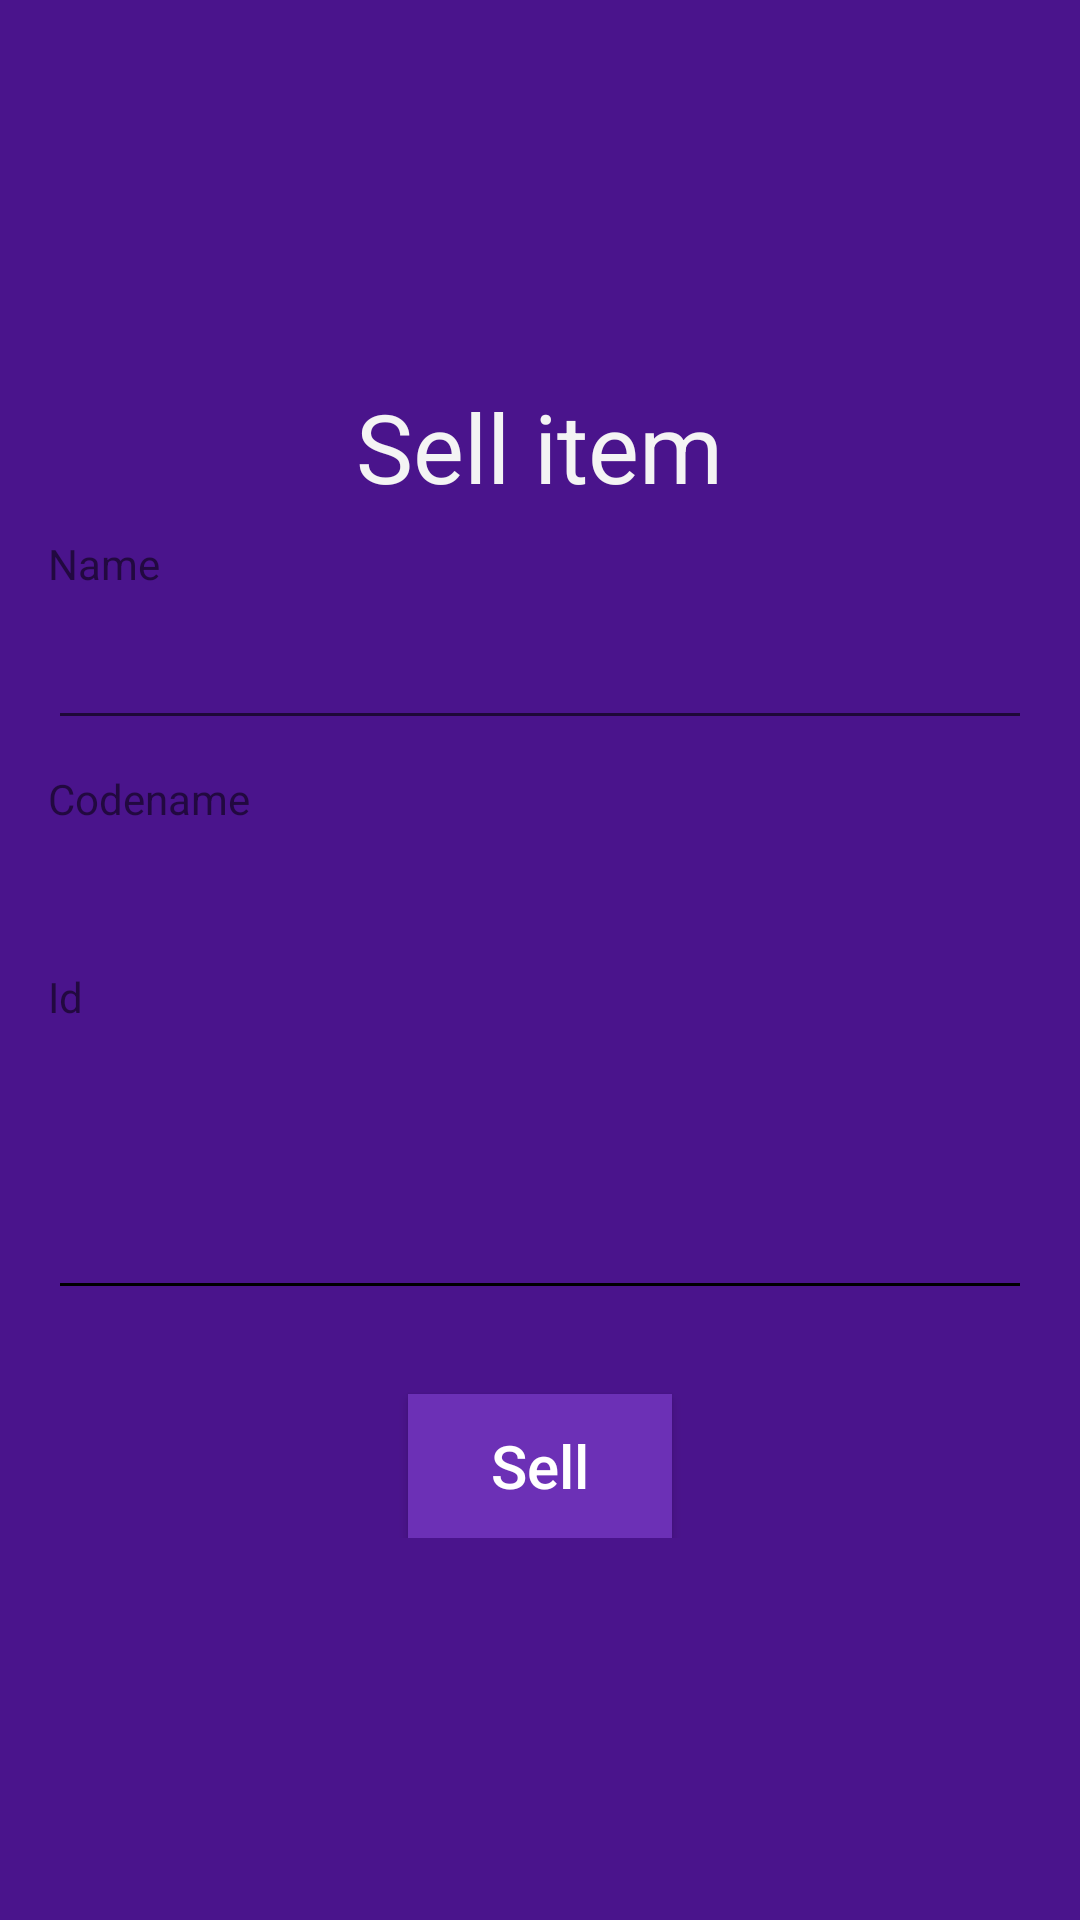

The Android layout XML behind this screen, and the referenced resources:
<!-- AndroidManifest.xml: application theme AppTheme -->
<!-- res/layout/sell_layout.xml -->
<?xml version="1.0" encoding="utf-8"?>
<LinearLayout xmlns:android="http://schemas.android.com/apk/res/android"
    xmlns:tools=" http://schemas.android.com/tools"
    android:layout_width="match_parent"
    android:layout_height="match_parent"
    android:padding="@dimen/activity_horizontal_margin"
    android:background="@color/colorBackground"
    android:orientation="vertical"
    tools:ignore="MissingPrefix">

    <ScrollView
        android:layout_width="fill_parent"
        android:layout_height="match_parent"
        android:layout_gravity="center"
        android:fitsSystemWindows="true">

        
        <LinearLayout
            android:layout_width="match_parent"
            android:layout_height="wrap_content"
            android:orientation="vertical"
            android:layout_gravity="center_vertical">

        <TextView
            android:layout_width="wrap_content"
            android:layout_height="wrap_content"
            android:layout_marginBottom="@dimen/text_view_margin"
            android:textSize="@dimen/text_32"
            android:layout_gravity="center"
            android:textColor="@color/colorAccent"
            android:text="Sell item"
            android:textAllCaps="false" />

    <TextView
        android:id="@+id/tt2"
        android:text="Name"
        android:layout_width="match_parent"
        android:layout_height="wrap_content" />

    <AutoCompleteTextView
        android:id="@+id/nameAutoCompleteTV"
        android:layout_width="match_parent"
        android:textSize="@dimen/text_24"
        android:layout_height="wrap_content"
        android:layout_marginBottom="@dimen/margin_10"/>

    <TextView
        android:id="@+id/tt3"
        android:text="Codename"
        android:layout_width="match_parent"
        android:layout_height="wrap_content" />
    <TextView
        android:id="@+id/textView_codename"
        android:padding="@dimen/margin_10"
        android:textSize="@dimen/text_20"
        android:textColor="@color/colorPurpleLight"
        android:layout_width="match_parent"
        android:layout_height="wrap_content" />

    <TextView
        android:id="@+id/tt4"
        android:text="Id"
        android:layout_width="match_parent"
        android:layout_height="wrap_content" />
    <TextView
        android:id="@+id/textView_id"
        android:text=" "
        android:paddingTop="@dimen/margin_10"
        android:paddingLeft="@dimen/margin_10"
        android:paddingRight="@dimen/margin_10"
        android:textColor="@color/colorPurpleLight"
        android:textSize="@dimen/text_20"
        android:layout_width="match_parent"
        android:layout_height="wrap_content" />

    <android.support.design.widget.TextInputLayout
        android:layout_width="match_parent"
        android:layout_height="wrap_content"
        android:theme="@style/EditTextStyle">

        <android.support.design.widget.TextInputEditText
            android:id="@+id/textinput_quantity"
            android:layout_width="match_parent"
            android:layout_height="wrap_content"
            android:layout_marginBottom="@dimen/text_view_margin"
            android:hint="Quantity"
            android:textSize="@dimen/text_20"
            android:padding="@dimen/margin_10"
            android:imeOptions="flagNoExtractUi"
            android:inputType="number" />

    </android.support.design.widget.TextInputLayout>

    <Button
        android:id="@+id/buttonSell"
        android:layout_width="wrap_content"
        android:layout_height="wrap_content"
        android:layout_gravity="center_horizontal"
        android:onClick="sellItem"
        android:text="Sell"
        android:textSize="@dimen/text_20"
        android:textAllCaps="false"
        android:layout_marginTop="@dimen/margin_20"
        android:background="@color/colorPurple"
        />

        </LinearLayout>
        </ScrollView>
    </LinearLayout>
<!-- resources referenced by this layout -->
<resources>
  <color name="colorAccent">#f4f4f4</color>
  <color name="colorBackground">#4A148C</color>
  <color name="colorPurple">#6C30B6</color>
  <dimen name="activity_horizontal_margin">16dp</dimen>
  <dimen name="margin_10">10dp</dimen>
  <dimen name="margin_20">20dp</dimen>
  <dimen name="text_20">20sp</dimen>
  <dimen name="text_24">24sp</dimen>
  <dimen name="text_32">32sp</dimen>
  <dimen name="text_view_margin">8dp</dimen>
  <style name="EditTextStyle" parent="TextAppearance.AppCompat">
  
          <item name="android:textColorHint">@color/colorPurpleLight</item>
          <item name="android:textSize">18sp</item>
          <item name="colorAccent">@color/colorPurpleLight</item>
          <item name="colorControlNormal">@color/colorPurpleLight</item>
          <item name="colorControlActivated">@color/colorAccent</item>
      </style>
  <style name="AppTheme" parent="Theme.AppCompat.Light.DarkActionBar">
          
          <item name="colorPrimary">@color/colorPrimary</item>
          <item name="colorPrimaryDark">@color/colorPrimaryDark</item>
          <item name="colorAccent">@color/colorAccent</item>
          <item name="android:textColorPrimary">#fff</item>
      </style>
  <color name="colorPrimary">#1D1D1D</color>
  <color name="colorPrimaryDark">#030303</color>
</resources>
